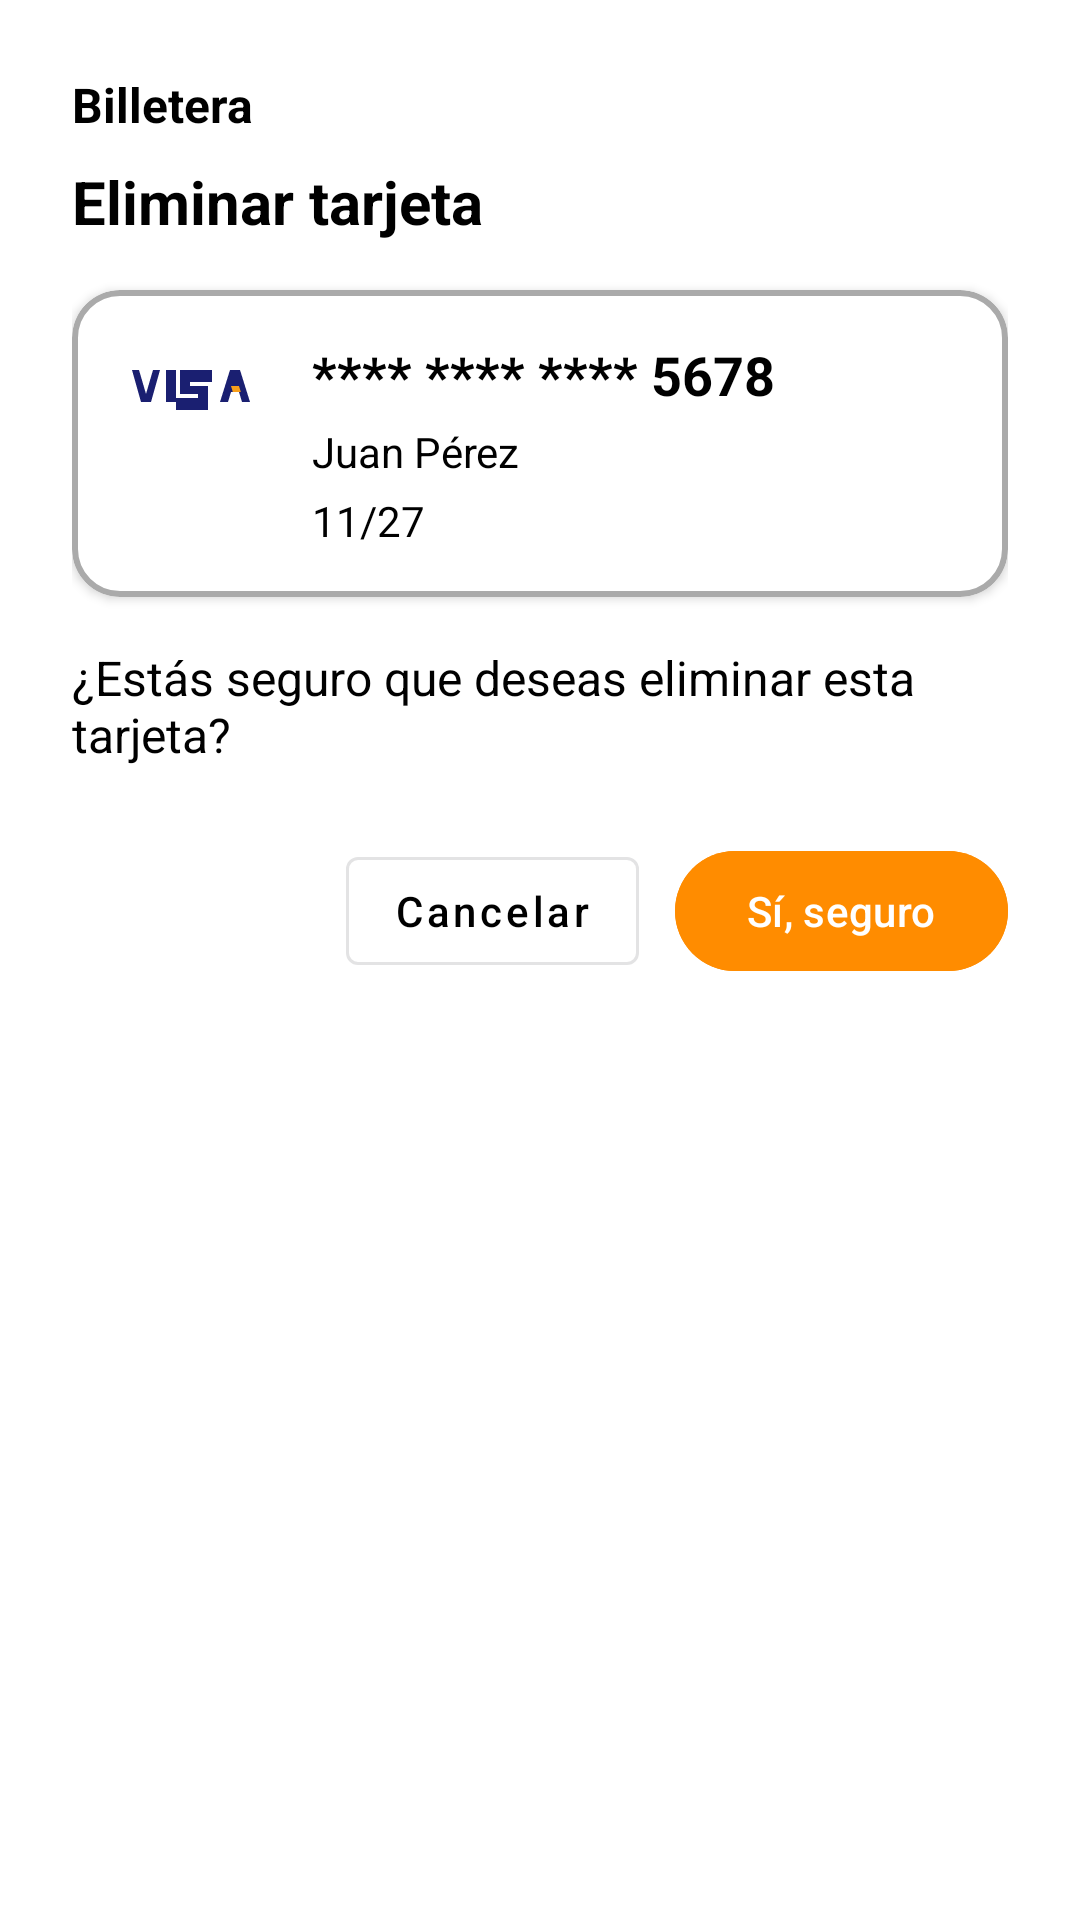

Layout XML and referenced resources for this Android screen:
<!-- AndroidManifest.xml: application theme Theme.Juicy -->
<!-- res/layout/fragment_borrar_metodo_pago.xml -->
<?xml version="1.0" encoding="utf-8"?>
<LinearLayout xmlns:android="http://schemas.android.com/apk/res/android"
    xmlns:app="http://schemas.android.com/apk/res-auto"
    android:layout_width="match_parent"
    android:layout_height="wrap_content"
    android:background="@android:color/white"
    android:orientation="vertical"
    android:padding="24dp">

    <TextView
        android:id="@+id/deleteSectionTitle"
        android:layout_width="wrap_content"
        android:layout_height="wrap_content"
        android:text="@string/payment_delete_section"
        android:textColor="@color/black"
        android:textSize="16sp"
        android:textStyle="bold" />

    <TextView
        android:id="@+id/deleteTitle"
        android:layout_width="wrap_content"
        android:layout_height="wrap_content"
        android:layout_marginTop="8dp"
        android:text="@string/payment_delete_title"
        android:textColor="@color/black"
        android:textSize="20sp"
        android:textStyle="bold" />

    <com.google.android.material.card.MaterialCardView
        android:id="@+id/deletePreviewCard"
        android:layout_width="match_parent"
        android:layout_height="wrap_content"
        android:layout_marginTop="16dp"
        app:cardBackgroundColor="@android:color/white"
        app:cardCornerRadius="16dp"
        app:cardElevation="2dp"
        app:strokeColor="@android:color/darker_gray"
        app:strokeWidth="2dp">

        <androidx.constraintlayout.widget.ConstraintLayout
            android:layout_width="match_parent"
            android:layout_height="wrap_content"
            android:padding="16dp">

            <ImageView
                android:id="@+id/deleteCardLogo"
                android:layout_width="48dp"
                android:layout_height="32dp"
                android:contentDescription="@string/payment_wallet_card_logo"
                android:src="@drawable/ic_logo_visa"
                app:layout_constraintStart_toStartOf="parent"
                app:layout_constraintTop_toTopOf="parent" />

            <TextView
                android:id="@+id/deleteCardNumber"
                android:layout_width="wrap_content"
                android:layout_height="wrap_content"
                android:layout_marginStart="16dp"
                android:text="@string/payment_saved_primary_number"
                android:textColor="@color/black"
                android:textSize="18sp"
                android:textStyle="bold"
                app:layout_constraintStart_toEndOf="@id/deleteCardLogo"
                app:layout_constraintTop_toTopOf="parent" />

            <TextView
                android:id="@+id/deleteCardHolder"
                android:layout_width="wrap_content"
                android:layout_height="wrap_content"
                android:layout_marginTop="4dp"
                android:text="@string/payment_wallet_primary_holder"
                android:textColor="@color/black"
                android:textSize="14sp"
                app:layout_constraintStart_toStartOf="@id/deleteCardNumber"
                app:layout_constraintTop_toBottomOf="@id/deleteCardNumber" />

            <TextView
                android:id="@+id/deleteCardMeta"
                android:layout_width="wrap_content"
                android:layout_height="wrap_content"
                android:layout_marginTop="4dp"
                android:text="@string/payment_saved_primary_exp"
                android:textColor="@color/black"
                android:textSize="14sp"
                app:layout_constraintStart_toStartOf="@id/deleteCardNumber"
                app:layout_constraintTop_toBottomOf="@id/deleteCardHolder" />

        </androidx.constraintlayout.widget.ConstraintLayout>
    </com.google.android.material.card.MaterialCardView>

    <TextView
        android:id="@+id/deleteQuestion"
        android:layout_width="wrap_content"
        android:layout_height="wrap_content"
        android:layout_marginTop="16dp"
        android:text="@string/payment_delete_question"
        android:textColor="@color/black"
        android:textSize="16sp" />

    <LinearLayout
        android:layout_width="match_parent"
        android:layout_height="wrap_content"
        android:layout_marginTop="24dp"
        android:gravity="end"
        android:orientation="horizontal">

        <com.google.android.material.button.MaterialButton
            android:id="@+id/cancelButton"
            style="@style/Widget.MaterialComponents.Button.OutlinedButton"
            android:layout_width="wrap_content"
            android:layout_height="wrap_content"
            android:text="@string/payment_delete_cancel"
            android:textAllCaps="false"
            android:textColor="@color/black" />

        <com.google.android.material.button.MaterialButton
            android:id="@+id/confirmButton"
            android:layout_width="wrap_content"
            android:layout_height="wrap_content"
            android:layout_marginStart="12dp"
            android:backgroundTint="@color/colorPrimary"
            android:text="@string/payment_delete_confirm"
            android:textAllCaps="false"
            android:textColor="@android:color/white" />

    </LinearLayout>

</LinearLayout>
<!-- resources referenced by this layout -->
<resources>
  <color name="black">#FF000000</color>
  <color name="colorPrimary">#FF8C00</color>
  <!-- drawable ic_logo_visa (drawable) -->
  <vector xmlns:android="http://schemas.android.com/apk/res/android"
      android:width="72dp"
      android:height="24dp"
      android:viewportWidth="72"
      android:viewportHeight="24">
      <path
          android:fillColor="#1A1F71"
          android:pathData="M6,4 L10.5,20 H15.5 L20,4 H16.5 L13,16 L9.5,4 Z" />
      <path
          android:fillColor="#1A1F71"
          android:pathData="M23,4 H28 V20 H23 Z" />
      <path
          android:fillColor="#1A1F71"
          android:pathData="M30,4 H46 V10 H35 V12 H44 V24 H28 V18 H39 V16 H30 Z" />
      <path
          android:fillColor="#1A1F71"
          android:pathData="M50,20 L55,4 H60 L65,20 H61 L59.5,15 H55.5 L54,20 Z" />
      <path
          android:fillColor="#F79E1B"
          android:pathData="M55.5,12 H59.5 L60.4,15 H56.4 Z" />
  </vector>
  <string name="payment_delete_cancel">Cancelar</string>
  <string name="payment_delete_confirm">Sí, seguro</string>
  <string name="payment_delete_question">¿Estás seguro que deseas eliminar esta tarjeta?</string>
  <string name="payment_delete_section">Billetera</string>
  <string name="payment_delete_title">Eliminar tarjeta</string>
  <string name="payment_saved_primary_exp">11/27</string>
  <string name="payment_saved_primary_number">**** **** **** 5678</string>
  <string name="payment_wallet_card_logo">Logo del método de pago</string>
  <string name="payment_wallet_primary_holder">Juan Pérez</string>
  <style name="Theme.Juicy" parent="Base.Theme.Juicy" />
  <style name="Base.Theme.Juicy" parent="Theme.Material3.DayNight.NoActionBar">
          
          <item name="colorPrimary">@color/colorPrimary</item>
      </style>
</resources>
